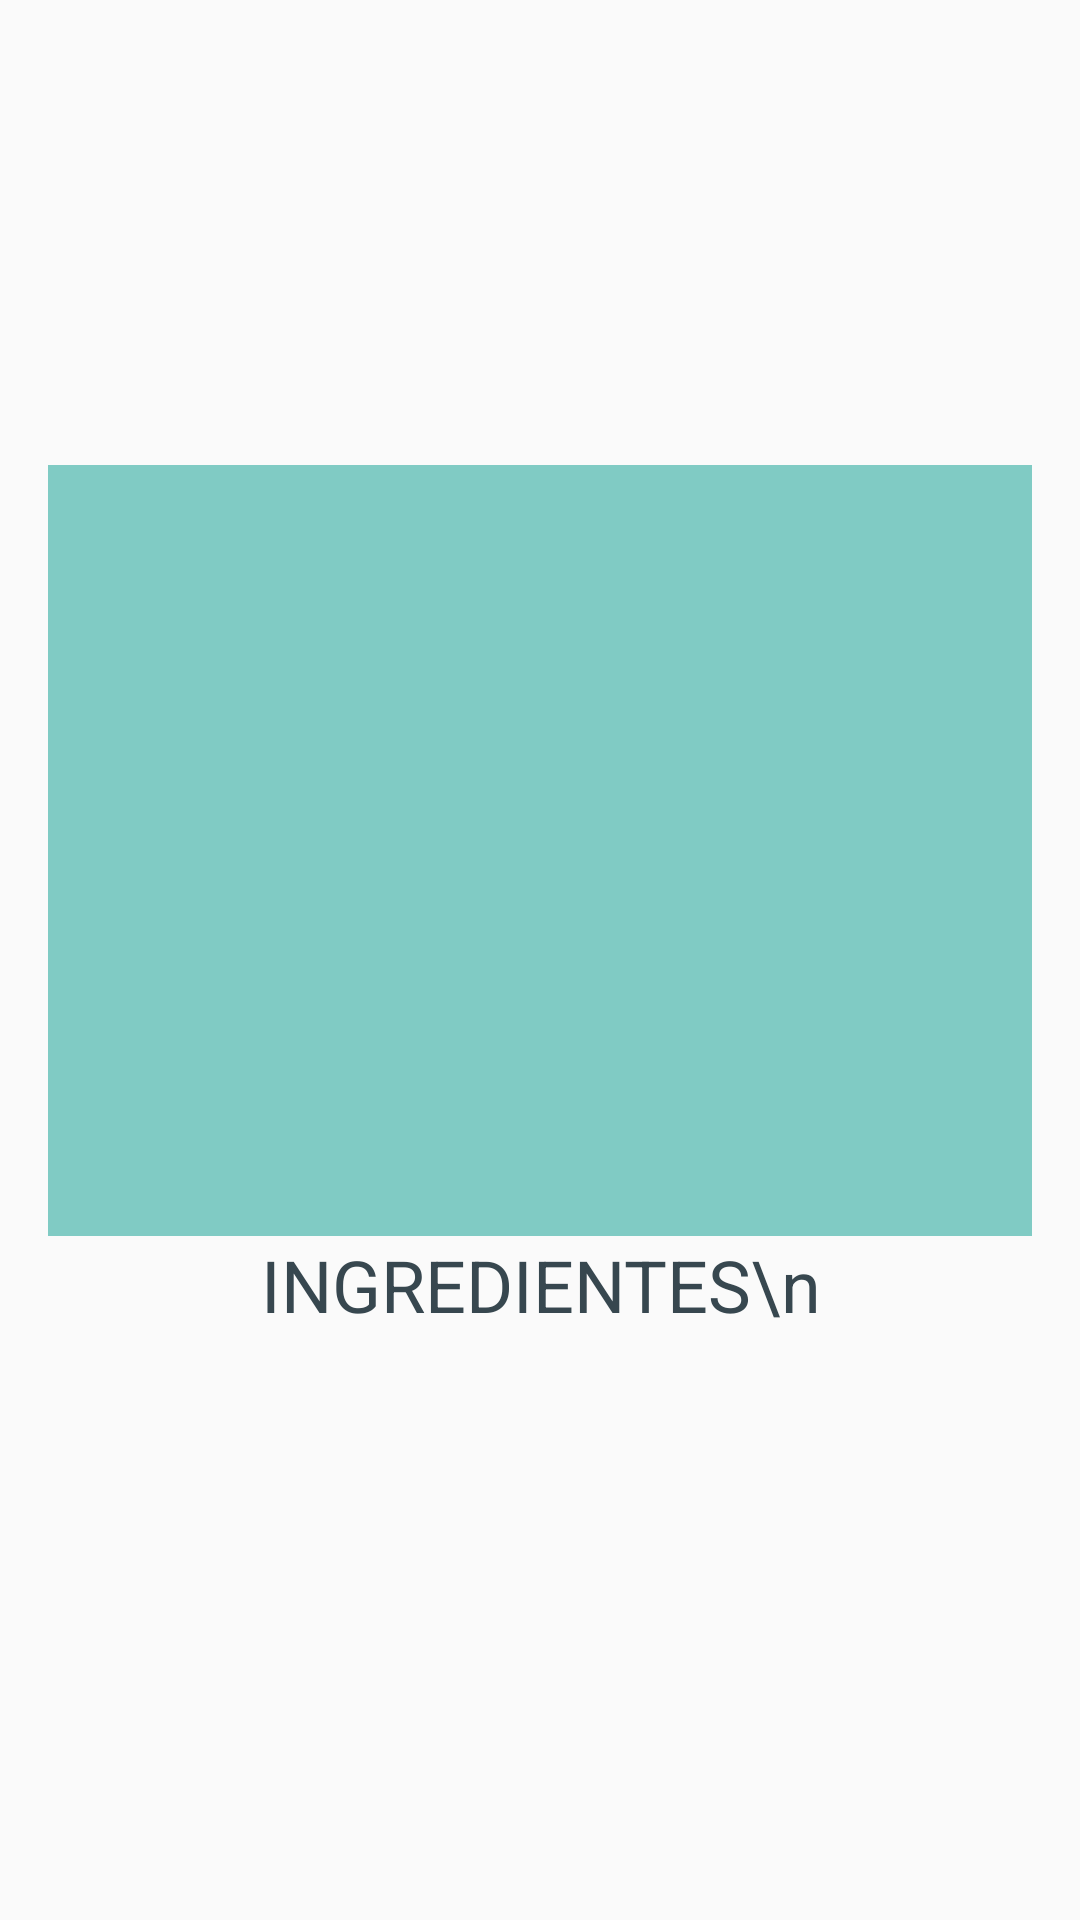

Produce the Android XML layout that renders to this screen, including the resource entries it uses.
<!-- AndroidManifest.xml: application theme AppTheme -->
<!-- res/layout/ingrediente.xml -->
<?xml version="1.0" encoding="utf-8"?>
<android.support.design.widget.CoordinatorLayout xmlns:android="http://schemas.android.com/apk/res/android"
    xmlns:app="http://schemas.android.com/apk/res-auto"
    android:orientation="vertical" android:layout_width="match_parent"
    android:layout_height="match_parent"
    xmlns:tools="http://schemas.android.com/tools"
    android:gravity="center"
    android:paddingBottom="16dp"
    android:paddingLeft="16dp"
    android:paddingRight="16dp"
    android:paddingTop="40dp">

    <ScrollView
        android:layout_width="fill_parent"
        android:layout_height="wrap_content">
        <LinearLayout
            android:layout_width="match_parent"
            android:layout_height="match_parent"
            android:orientation="vertical">
            <TextView
                android:id="@+id/title2"
                android:layout_width="match_parent"
                android:layout_height="79dp"
                android:textAlignment="center"
                android:textColor="@color/azuloscuro"
                android:textSize="28sp"
                android:textStyle="bold"
                tools:text="title" />
            <TextView
                android:id="@+id/publisher2"
                android:layout_width="match_parent"
                android:layout_height="wrap_content"
                android:textAlignment="center"
                android:textColor="@color/azul"
                android:textSize="27sp"
                tools:text="publisher" />

            <ImageView
                android:id="@+id/imageView3"
                android:layout_width="match_parent"
                android:layout_height="257dp"
                app:srcCompat="@color/sky" />

            <TextView
                android:layout_width="match_parent"
                android:layout_height="wrap_content"
                android:textAlignment="center"
                android:textColor="@color/azuloscuro"
                android:textSize="24sp"
                android:text="INGREDIENTES\n" />


            <TextView
                android:id="@+id/ingredientes"
                android:layout_width="match_parent"
                android:layout_height="wrap_content"
                android:fontFamily="monospace"
                android:textAlignment="gravity"
                android:textColor="@color/azuloscuro"
                android:textSize="24sp"
                tools:text="ingredientes" />
        </LinearLayout>
    </ScrollView>
</android.support.design.widget.CoordinatorLayout>
<!-- resources referenced by this layout -->
<resources>
  <color name="azul">#0277bd</color>
  <color name="azuloscuro">#37474f</color>
  <color name="sky">#80cbc4</color>
  <style name="AppTheme" parent="Theme.AppCompat.Light.DarkActionBar">
          
          <item name="colorPrimary">#00acc1</item>
          <item name="colorPrimaryDark">#007c91</item>
          <item name="colorAccent">@color/colorAccent</item>
      </style>
  <color name="colorAccent">#FF4081</color>
</resources>
